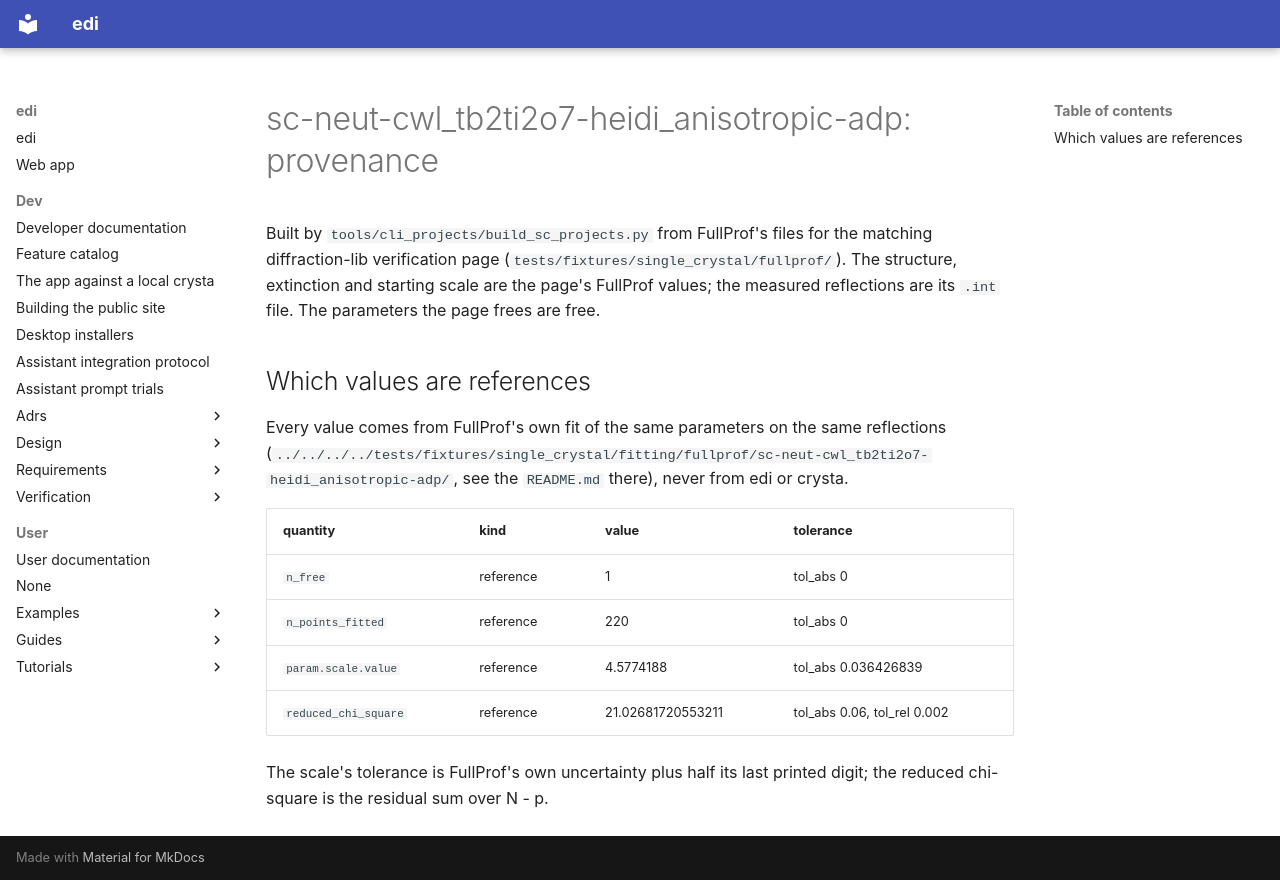

repository: enhantica/edi · page: user/cli/sc-neut-cwl_tb2ti2o7-heidi_anisotropic-adp/PROVENANCE/index.html · generator: mkdocs

# sc-neut-cwl_tb2ti2o7-heidi_anisotropic-adp: provenance

Built by `tools/cli_projects/build_sc_projects.py` from FullProf's files for the matching
diffraction-lib verification page (`tests/fixtures/single_crystal/fullprof/`). The structure,
extinction and starting scale are the page's FullProf values; the measured reflections are its
`.int` file. The parameters the page frees are free.

## Which values are references

Every value comes from FullProf's own fit of the same parameters on the same reflections (`../../../../tests/fixtures/single_crystal/fitting/fullprof/sc-neut-cwl_tb2ti2o7-heidi_anisotropic-adp/`, see the `README.md` there), never from edi or
crysta.

| quantity | kind | value | tolerance |
| --- | --- | --- | --- |
| `n_free` | reference | 1 | tol_abs 0 |
| `n_points_fitted` | reference | 220 | tol_abs 0 |
| `param.scale.value` | reference | 4.5774188 | tol_abs 0.036426839 |
| `reduced_chi_square` | reference | 21.02681720553211 | tol_abs 0.06, tol_rel 0.002 |

The scale's tolerance is FullProf's own uncertainty plus half its last printed digit; the reduced chi-square is the residual sum over N - p.
